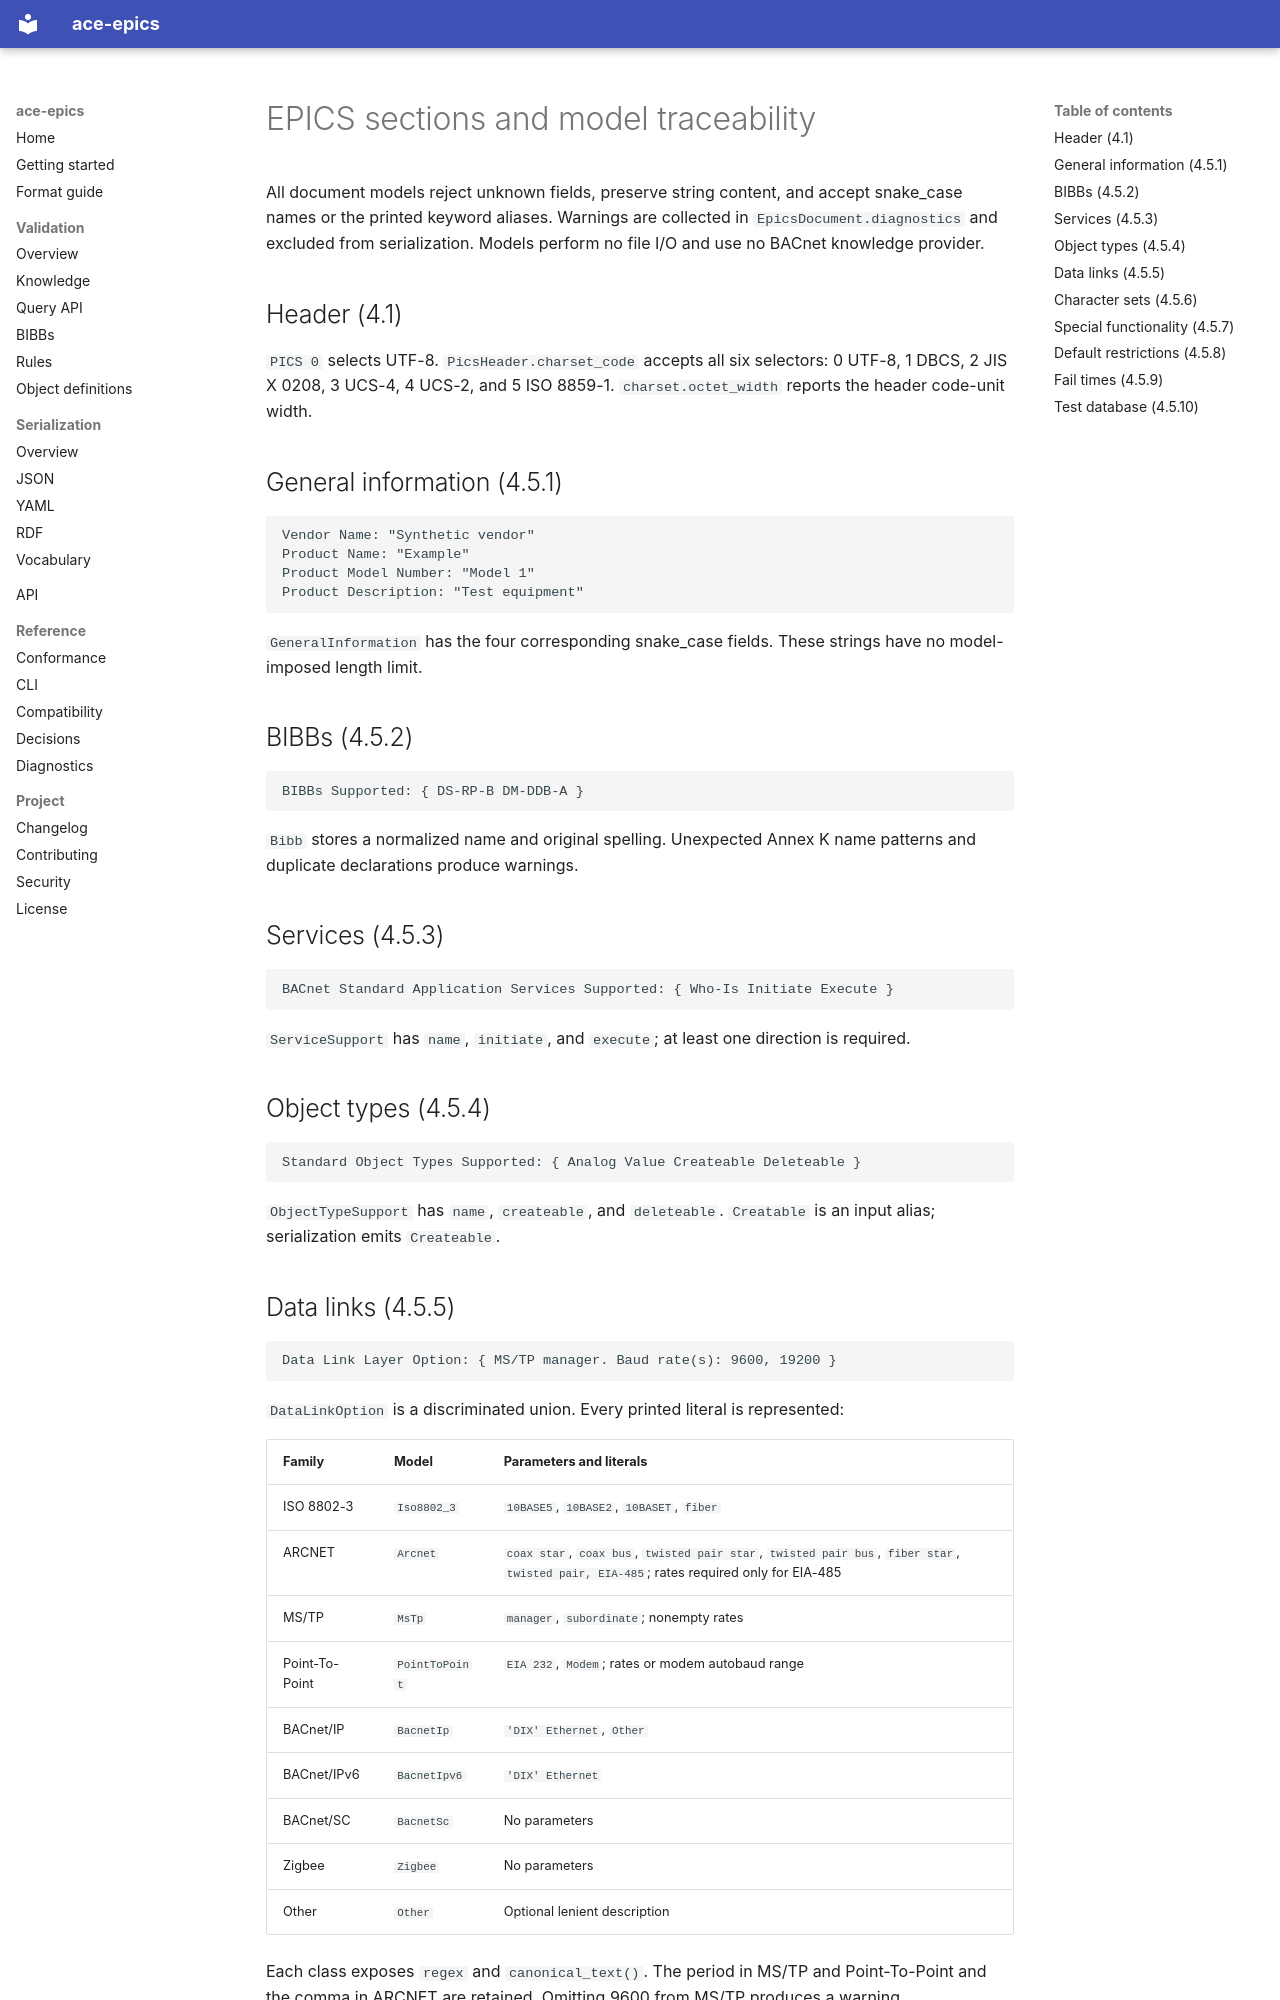

repository: ACE-IoT-Solutions/ace-epics · page: format-guide/sections/index.html · generator: mkdocs

# EPICS sections and model traceability

All document models reject unknown fields, preserve string content, and accept snake_case names or the printed keyword aliases. Warnings are collected in `EpicsDocument.diagnostics` and excluded from serialization. Models perform no file I/O and use no BACnet knowledge provider.

## Header (4.1)

`PICS 0` selects UTF-8. `PicsHeader.charset_code` accepts all six selectors: 0 UTF-8, 1 DBCS, 2 JIS X 0208, 3 UCS-4, 4 UCS-2, and 5 ISO 8859-1. `charset.octet_width` reports the header code-unit width.

## General information (4.5.1)

```text
Vendor Name: "Synthetic vendor"
Product Name: "Example"
Product Model Number: "Model 1"
Product Description: "Test equipment"
```

`GeneralInformation` has the four corresponding snake_case fields. These strings have no model-imposed length limit.

## BIBBs (4.5.2)

```text
BIBBs Supported: { DS-RP-B DM-DDB-A }
```

`Bibb` stores a normalized name and original spelling. Unexpected Annex K name patterns and duplicate declarations produce warnings.

## Services (4.5.3)

```text
BACnet Standard Application Services Supported: { Who-Is Initiate Execute }
```

`ServiceSupport` has `name`, `initiate`, and `execute`; at least one direction is required.

## Object types (4.5.4)

```text
Standard Object Types Supported: { Analog Value Createable Deleteable }
```

`ObjectTypeSupport` has `name`, `createable`, and `deleteable`. `Creatable` is an input alias; serialization emits `Createable`.

## Data links (4.5.5)

```text
Data Link Layer Option: { MS/TP manager. Baud rate(s): 9600, 19200 }
```

`DataLinkOption` is a discriminated union. Every printed literal is represented:

| Family | Model | Parameters and literals |
| --- | --- | --- |
| ISO 8802-3 | `Iso8802_3` | `10BASE5`, `10BASE2`, `10BASET`, `fiber` |
| ARCNET | `Arcnet` | `coax star`, `coax bus`, `twisted pair star`, `twisted pair bus`, `fiber star`, `twisted pair, EIA-485`; rates required only for EIA-485 |
| MS/TP | `MsTp` | `manager`, `subordinate`; nonempty rates |
| Point-To-Point | `PointToPoint` | `EIA 232`, `Modem`; rates or modem autobaud range |
| BACnet/IP | `BacnetIp` | `'DIX' Ethernet`, `Other` |
| BACnet/IPv6 | `BacnetIpv6` | `'DIX' Ethernet` |
| BACnet/SC | `BacnetSc` | No parameters |
| Zigbee | `Zigbee` | No parameters |
| Other | `Other` | Optional lenient description |

Each class exposes `regex` and `canonical_text()`. The period in MS/TP and Point-To-Point and the comma in ARCNET are retained. Omitting 9600 from MS/TP produces a warning.

## Character sets (4.5.6)

```text
Character Sets Supported: { ISO 10646 (UTF-8) }
```

`CharacterSet` covers UTF-8, IBM/Microsoft DBCS, JIS X 0208, ISO 8859-1, UCS-4, and UCS2. UCS-2 and the trademarked DBCS spelling are aliases, as are case and redundant spaces. This list is independent of the file encoding.
